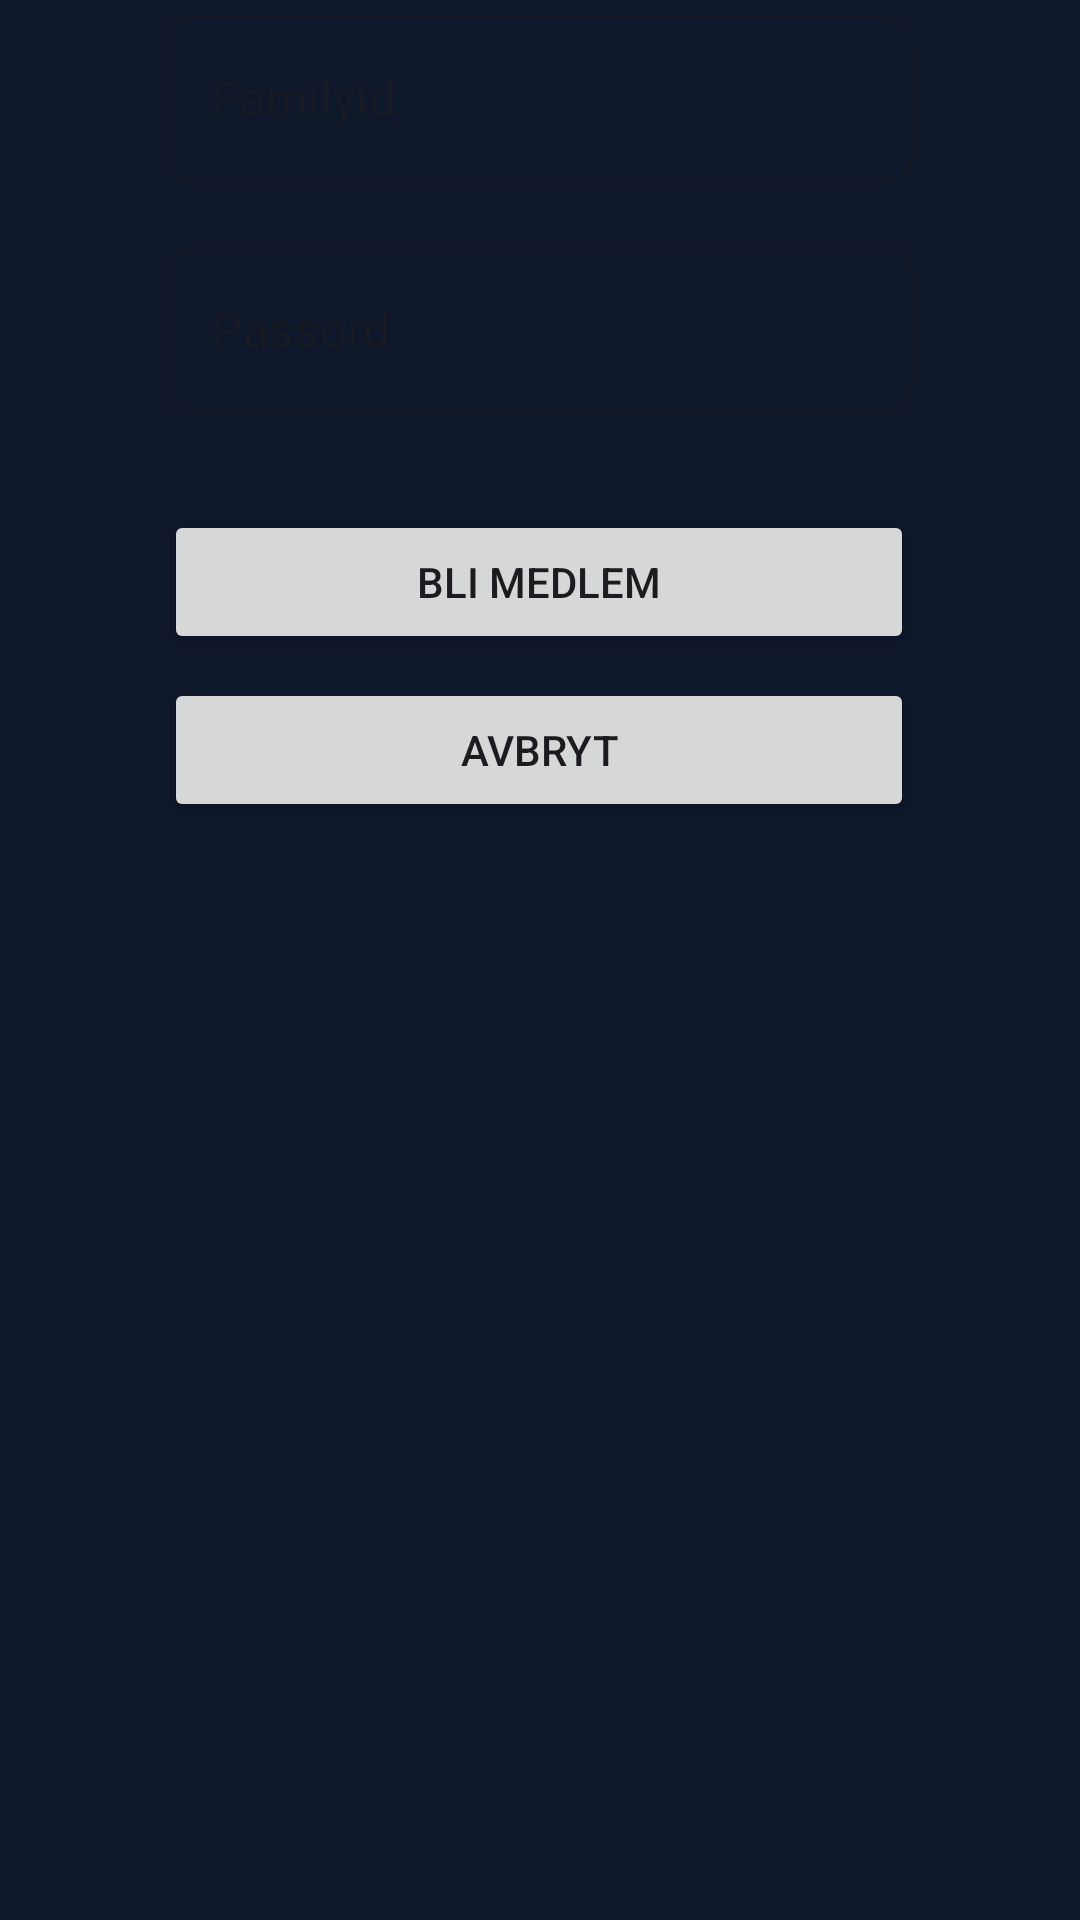

Layout XML and referenced resources for this Android screen:
<!-- AndroidManifest.xml: application theme Theme.TheFamilyApp -->
<!-- res/layout/fragment_family_join.xml -->
<?xml version="1.0" encoding="utf-8"?>
<androidx.constraintlayout.widget.ConstraintLayout xmlns:android="http://schemas.android.com/apk/res/android"
    xmlns:app="http://schemas.android.com/apk/res-auto"
    xmlns:tools="http://schemas.android.com/tools"
    android:layout_width="match_parent"
    android:layout_height="match_parent"
    android:background="@color/onSurface"
    android:orientation="horizontal"
    tools:context=".fragment.FamilyJoinFragment">

    <ScrollView
        android:layout_width="match_parent"
        android:layout_height="match_parent"
        app:layout_constraintBottom_toBottomOf="parent"
        app:layout_constraintEnd_toEndOf="parent"
        app:layout_constraintStart_toStartOf="parent"
        app:layout_constraintTop_toTopOf="parent">

        <androidx.constraintlayout.widget.ConstraintLayout
            android:layout_width="match_parent"
            android:layout_height="wrap_content"
            android:orientation="vertical">

            <com.google.android.material.textfield.TextInputLayout
                android:id="@+id/textInputLayout"
                style="@style/Widget.MaterialComponents.TextInputLayout.OutlinedBox"
                android:layout_width="wrap_content"
                android:layout_height="wrap_content"
                android:autofillHints="@string/familyId"
                android:ems="10"
                android:hint="@string/familyId"
                app:boxCornerRadiusBottomEnd="10dp"
                app:boxCornerRadiusBottomStart="10dp"
                app:boxCornerRadiusTopEnd="10dp"
                app:boxCornerRadiusTopStart="10dp"
                app:layout_constraintBottom_toTopOf="@+id/textInputLayout2"
                app:layout_constraintEnd_toEndOf="parent"
                app:layout_constraintHorizontal_bias="0.496"
                app:layout_constraintStart_toStartOf="parent"
                app:layout_constraintTop_toTopOf="parent"
                app:layout_constraintVertical_chainStyle="packed">

                <com.google.android.material.textfield.TextInputEditText
                    android:id="@+id/family_join_familieID"
                    android:layout_width="250dp"
                    android:layout_height="wrap_content"
                    android:inputType="number"
                    android:singleLine="true" />
            </com.google.android.material.textfield.TextInputLayout>

            <com.google.android.material.textfield.TextInputLayout
                android:id="@+id/textInputLayout2"
                style="@style/Widget.MaterialComponents.TextInputLayout.OutlinedBox"
                android:layout_width="wrap_content"
                android:layout_height="wrap_content"
                android:layout_marginTop="16dp"
                android:autofillHints="@string/passord"
                android:ems="10"
                android:hint="@string/passord"
                android:imeOptions="actionDone"
                app:boxCornerRadiusBottomEnd="10dp"
                app:boxCornerRadiusBottomStart="10dp"
                app:boxCornerRadiusTopEnd="10dp"
                app:boxCornerRadiusTopStart="10dp"
                app:layout_constraintBottom_toTopOf="@+id/family_join_BliMedlemBtn"
                app:layout_constraintEnd_toEndOf="@+id/textInputLayout"
                app:layout_constraintStart_toStartOf="@+id/textInputLayout"
                app:layout_constraintTop_toBottomOf="@+id/textInputLayout">

                <com.google.android.material.textfield.TextInputEditText
                    android:id="@+id/family_join_passord"
                    android:layout_width="250dp"
                    android:layout_height="wrap_content"
                    android:imeOptions="actionDone"
                    android:inputType="textPassword"
                    android:singleLine="true" />
            </com.google.android.material.textfield.TextInputLayout>

            <Button
                android:id="@+id/family_join_BliMedlemBtn"
                android:layout_width="250dp"
                android:layout_height="wrap_content"
                android:layout_marginTop="32dp"
                android:text="@string/bliMedlem"
                app:layout_constraintBottom_toTopOf="@+id/BliMedlemAvbryt"
                app:layout_constraintEnd_toEndOf="@+id/textInputLayout2"
                app:layout_constraintStart_toStartOf="@+id/textInputLayout2"
                app:layout_constraintTop_toBottomOf="@+id/textInputLayout2" />

            <Button
                android:id="@+id/BliMedlemAvbryt"
                android:layout_width="250dp"
                android:layout_height="wrap_content"
                android:layout_marginTop="8dp"
                android:text="@string/avbryt"
                app:layout_constraintBottom_toBottomOf="parent"
                app:layout_constraintEnd_toEndOf="@+id/family_join_BliMedlemBtn"
                app:layout_constraintStart_toStartOf="@+id/family_join_BliMedlemBtn"
                app:layout_constraintTop_toBottomOf="@+id/family_join_BliMedlemBtn" />
        </androidx.constraintlayout.widget.ConstraintLayout>
    </ScrollView>


</androidx.constraintlayout.widget.ConstraintLayout>
<!-- resources referenced by this layout -->
<resources>
  <color name="onSurface">#0F172A</color>
  <string name="avbryt">Avbryt</string>
  <string name="bliMedlem">Bli Medlem</string>
  <string name="familyId">Familyid</string>
  <string name="passord">Passord</string>
  <style name="Theme.TheFamilyApp" parent="Theme.Material3.DayNight.NoActionBar">
          <item name="android:statusBarColor">@android:color/transparent</item>
          <item name="android:navigationBarColor">@android:color/transparent</item>
          <item name="android:windowDrawsSystemBarBackgrounds">true</item>
      </style>
</resources>
